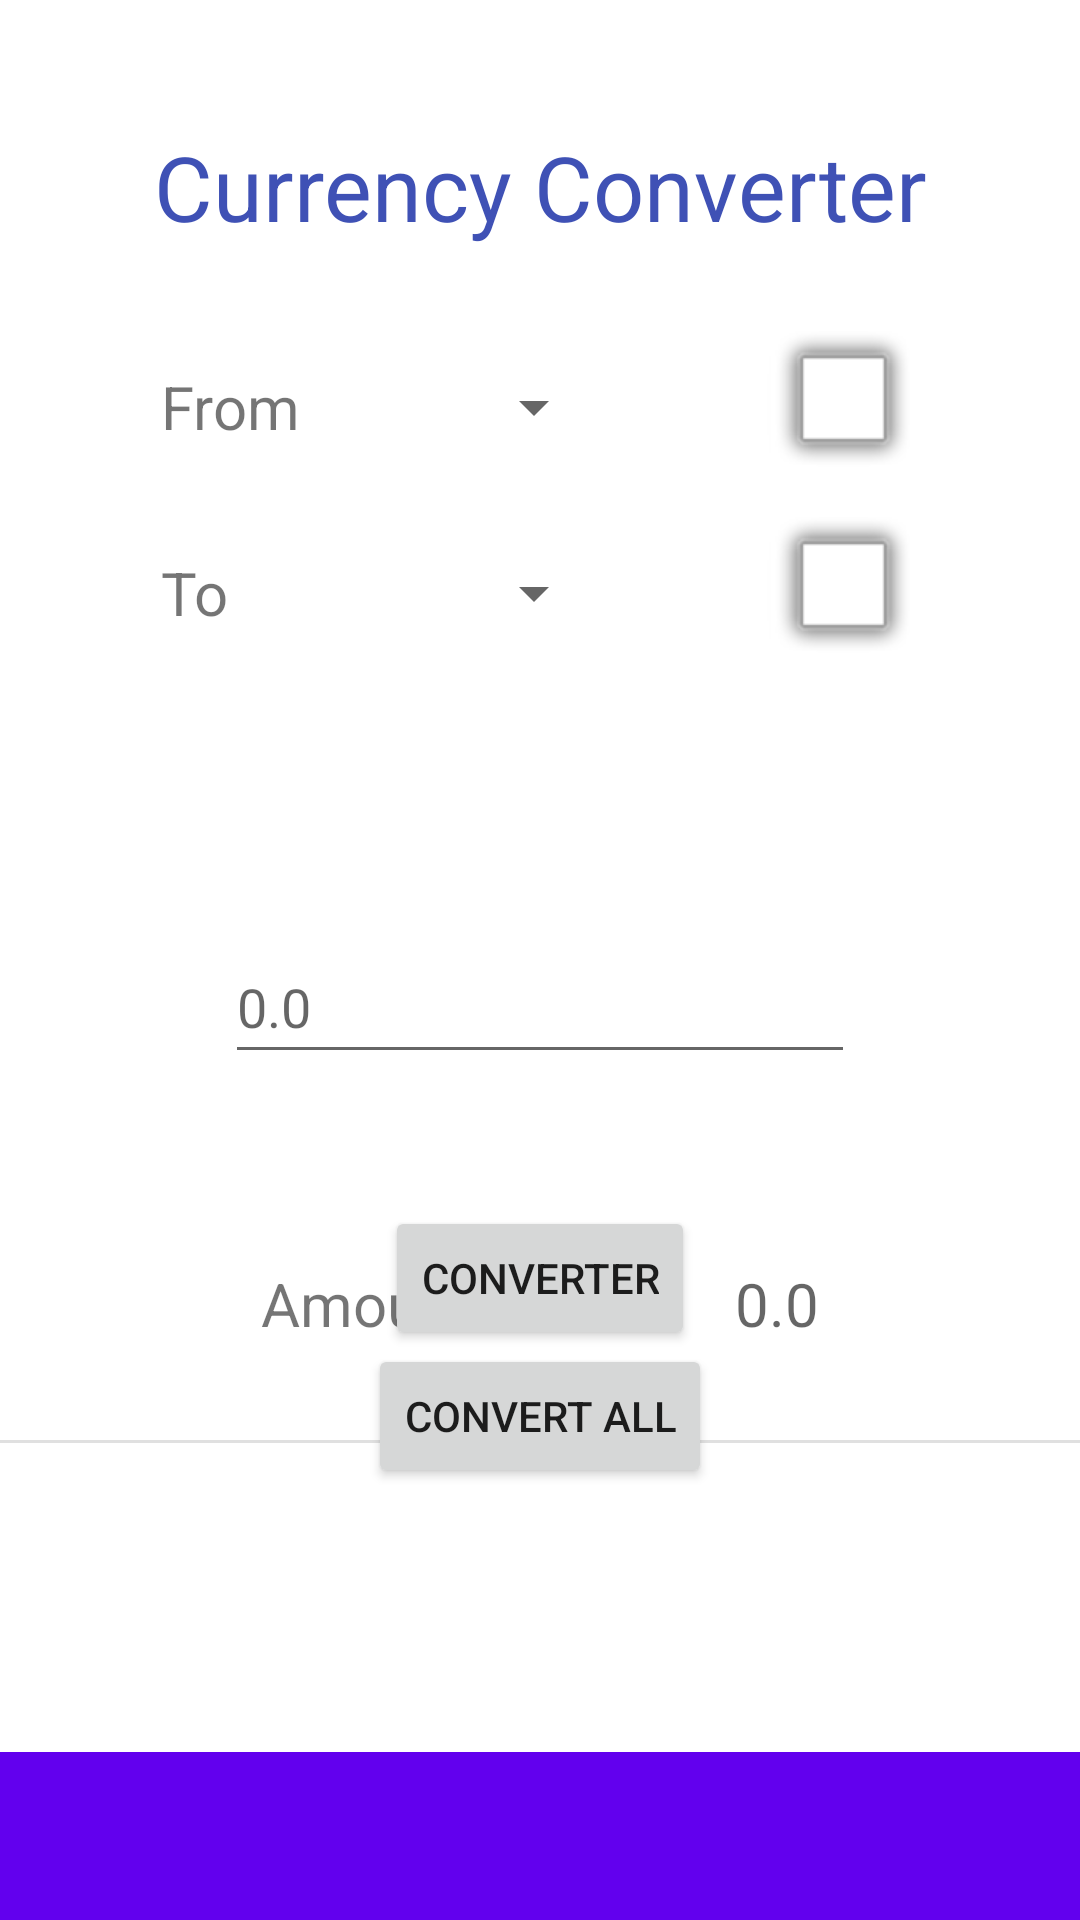

This screen was rendered from an Android layout file. Write that file and the resources it references.
<!-- AndroidManifest.xml: application theme Theme.Torsecurechat -->
<!-- res/layout/currency_activity.xml -->
<?xml version="1.0" encoding="utf-8"?>
<androidx.constraintlayout.widget.ConstraintLayout xmlns:android="http://schemas.android.com/apk/res/android"
    xmlns:app="http://schemas.android.com/apk/res-auto"
    xmlns:tools="http://schemas.android.com/tools"
    android:layout_width="match_parent"
    android:layout_height="match_parent"
    tools:context=".CurrencyActivity">

    <TextView
        android:id="@+id/tCurrencyTitle"
        android:layout_width="wrap_content"
        android:layout_height="wrap_content"
        android:layout_marginTop="42dp"
        android:text="@string/currency_title"
        android:textColor="#3F51B5"
        android:textSize="30sp"
        app:layout_constraintEnd_toEndOf="parent"
        app:layout_constraintHorizontal_bias="0.5"
        app:layout_constraintStart_toStartOf="parent"
        app:layout_constraintTop_toTopOf="parent" />

    <TextView
        android:id="@+id/tCurrencyFrom"
        android:layout_width="wrap_content"
        android:layout_height="wrap_content"
        android:layout_marginTop="122dp"
        android:text="@string/from"
        android:textSize="20sp"
        app:layout_constraintEnd_toStartOf="@+id/sCurrency1"
        app:layout_constraintHorizontal_bias="0.5"
        app:layout_constraintStart_toStartOf="parent"
        app:layout_constraintTop_toTopOf="parent" />

    <TextView
        android:id="@+id/tCurrencyTo"
        android:layout_width="wrap_content"
        android:layout_height="wrap_content"
        android:layout_marginTop="184dp"
        android:text="@string/to"
        android:textSize="20sp"
        app:layout_constraintStart_toStartOf="@+id/tCurrencyFrom"
        app:layout_constraintTop_toTopOf="parent" />

    <Spinner
        android:id="@+id/sCurrency1"
        android:layout_width="wrap_content"
        android:layout_height="wrap_content"
        android:minHeight="48dp"
        app:layout_constraintBottom_toBottomOf="@+id/tCurrencyFrom"
        app:layout_constraintEnd_toStartOf="@+id/iCurrency1"
        app:layout_constraintHorizontal_bias="0.5"
        app:layout_constraintStart_toEndOf="@+id/tCurrencyFrom"
        app:layout_constraintTop_toTopOf="@+id/tCurrencyFrom"
        tools:ignore="SpeakableTextPresentCheck" />

    <Spinner
        android:id="@+id/sCurrency2"
        android:layout_width="wrap_content"
        android:layout_height="wrap_content"
        android:minHeight="48dp"
        app:layout_constraintBottom_toBottomOf="@+id/tCurrencyTo"
        app:layout_constraintStart_toEndOf="@+id/tCurrencyTo"
        app:layout_constraintStart_toStartOf="@+id/sCurrency1"
        app:layout_constraintTop_toTopOf="@+id/tCurrencyTo"
        tools:ignore="SpeakableTextPresentCheck" />

    <ImageView
        android:id="@+id/iCurrency1"
        android:layout_width="wrap_content"
        android:layout_height="wrap_content"
        app:layout_constraintBottom_toBottomOf="@+id/sCurrency1"
        app:layout_constraintStart_toEndOf="@+id/sCurrency1"
        app:layout_constraintStart_toStartOf="@+id/iCurrency2"
        app:layout_constraintTop_toTopOf="@+id/sCurrency1"
        app:layout_constraintVertical_bias="0.555"
        app:srcCompat="@android:drawable/alert_light_frame" />

    <ImageView
        android:id="@+id/iCurrency2"
        android:layout_width="wrap_content"
        android:layout_height="wrap_content"
        app:layout_constraintBottom_toBottomOf="@+id/sCurrency2"
        app:layout_constraintEnd_toEndOf="parent"
        app:layout_constraintHorizontal_bias="0.5"
        app:layout_constraintStart_toEndOf="@+id/sCurrency2"
        app:layout_constraintTop_toTopOf="@+id/sCurrency2"
        app:srcCompat="@android:drawable/alert_light_frame" />

    <EditText
        android:id="@+id/eCurrencyValue"
        android:layout_width="wrap_content"
        android:layout_height="wrap_content"
        android:layout_marginTop="310dp"
        android:ems="10"
        android:hint="0.0"
        android:inputType="numberDecimal"
        android:minHeight="48dp"
        app:layout_constraintEnd_toEndOf="parent"
        app:layout_constraintHorizontal_bias="0.5"
        app:layout_constraintStart_toStartOf="parent"
        app:layout_constraintTop_toTopOf="parent" />

    <Button
        android:id="@+id/bCurrencyConverter"
        android:layout_width="wrap_content"
        android:layout_height="wrap_content"
        android:layout_marginTop="402dp"
        android:text="@string/converter"
        app:layout_constraintEnd_toEndOf="parent"
        app:layout_constraintHorizontal_bias="0.5"
        app:layout_constraintStart_toStartOf="parent"
        app:layout_constraintTop_toTopOf="parent" />

    <Button
        android:id="@+id/bCurrencyConverterAll"
        android:layout_width="wrap_content"
        android:layout_height="wrap_content"
        android:layout_marginTop="448dp"
        android:text="@string/converter_all"
        app:layout_constraintEnd_toEndOf="parent"
        app:layout_constraintStart_toStartOf="parent"
        app:layout_constraintTop_toTopOf="parent" />

    <View
        android:id="@+id/currencyDivider"
        android:layout_width="409dp"
        android:layout_height="1dp"
        android:layout_marginTop="480dp"
        android:background="?android:attr/listDivider"
        app:layout_constraintEnd_toEndOf="parent"
        app:layout_constraintStart_toStartOf="parent"
        app:layout_constraintTop_toTopOf="parent" />

    <TextView
        android:id="@+id/tCurrencyAmount"
        android:layout_width="wrap_content"
        android:layout_height="wrap_content"
        android:layout_marginBottom="192dp"
        android:text="@string/amount"
        android:textSize="20sp"
        app:layout_constraintBottom_toBottomOf="parent"
        app:layout_constraintEnd_toStartOf="@+id/tCurrencyResult"
        app:layout_constraintHorizontal_bias="0.5"
        app:layout_constraintStart_toStartOf="parent" />

    <TextView
        android:id="@+id/tCurrencyResult"
        android:layout_width="wrap_content"
        android:layout_height="wrap_content"
        android:hint="0.0"
        android:textSize="20sp"
        app:layout_constraintBottom_toBottomOf="@+id/tCurrencyAmount"
        app:layout_constraintEnd_toEndOf="parent"
        app:layout_constraintHorizontal_bias="0.5"
        app:layout_constraintStart_toEndOf="@+id/tCurrencyAmount"
        app:layout_constraintTop_toTopOf="@+id/tCurrencyAmount" />

    <androidx.appcompat.widget.Toolbar
        android:id="@+id/currencyToolbar"
        android:layout_width="409dp"
        android:layout_height="wrap_content"
        android:background="?attr/colorPrimary"
        android:minHeight="?attr/actionBarSize"
        android:theme="?attr/actionBarTheme"
        app:layout_constraintBottom_toBottomOf="parent"
        app:layout_constraintEnd_toEndOf="parent"
        app:layout_constraintHorizontal_bias="0.51"
        app:layout_constraintStart_toStartOf="parent" />
</androidx.constraintlayout.widget.ConstraintLayout>
<!-- resources referenced by this layout -->
<resources>
  <string name="amount">Amount</string>
  <string name="converter">Converter</string>
  <string name="converter_all">Convert All</string>
  <string name="currency_title">Currency Converter</string>
  <string name="from">From</string>
  <string name="to">To</string>
  <style name="Theme.Torsecurechat" parent="Theme.MaterialComponents.DayNight.DarkActionBar">
          
          <item name="colorPrimary">@color/purple_500</item>
          <item name="colorPrimaryVariant">@color/purple_700</item>
          <item name="colorOnPrimary">@color/white</item>
          
          <item name="colorSecondary">@color/teal_200</item>
          <item name="colorSecondaryVariant">@color/teal_700</item>
          <item name="colorOnSecondary">@color/black</item>
          
          <item name="android:statusBarColor" tools:targetApi="l">?attr/colorPrimaryVariant</item>
          
      </style>
  <!-- not gathered from this repository: default colours our renderer supplied (Android Studio template values) -->
  <color name="purple_500">#FF6200EE</color>
  <color name="purple_700">#FF3700B3</color>
  <color name="teal_200">#FF03DAC5</color>
  <color name="teal_700">#FF018786</color>
  <color name="black">#FF000000</color>
  <color name="white">#FFFFFFFF</color>
</resources>
